5-way image classification set "yolo_dataset" from GitHub (Timvanhoudt/VirtualTeamLeader); label vocabulary: 1 nok alles weg, 2 nok hamer weg, 3 nok schaar weg, 4 nok schaar sleutel weg, 5 nok sleutel weg.

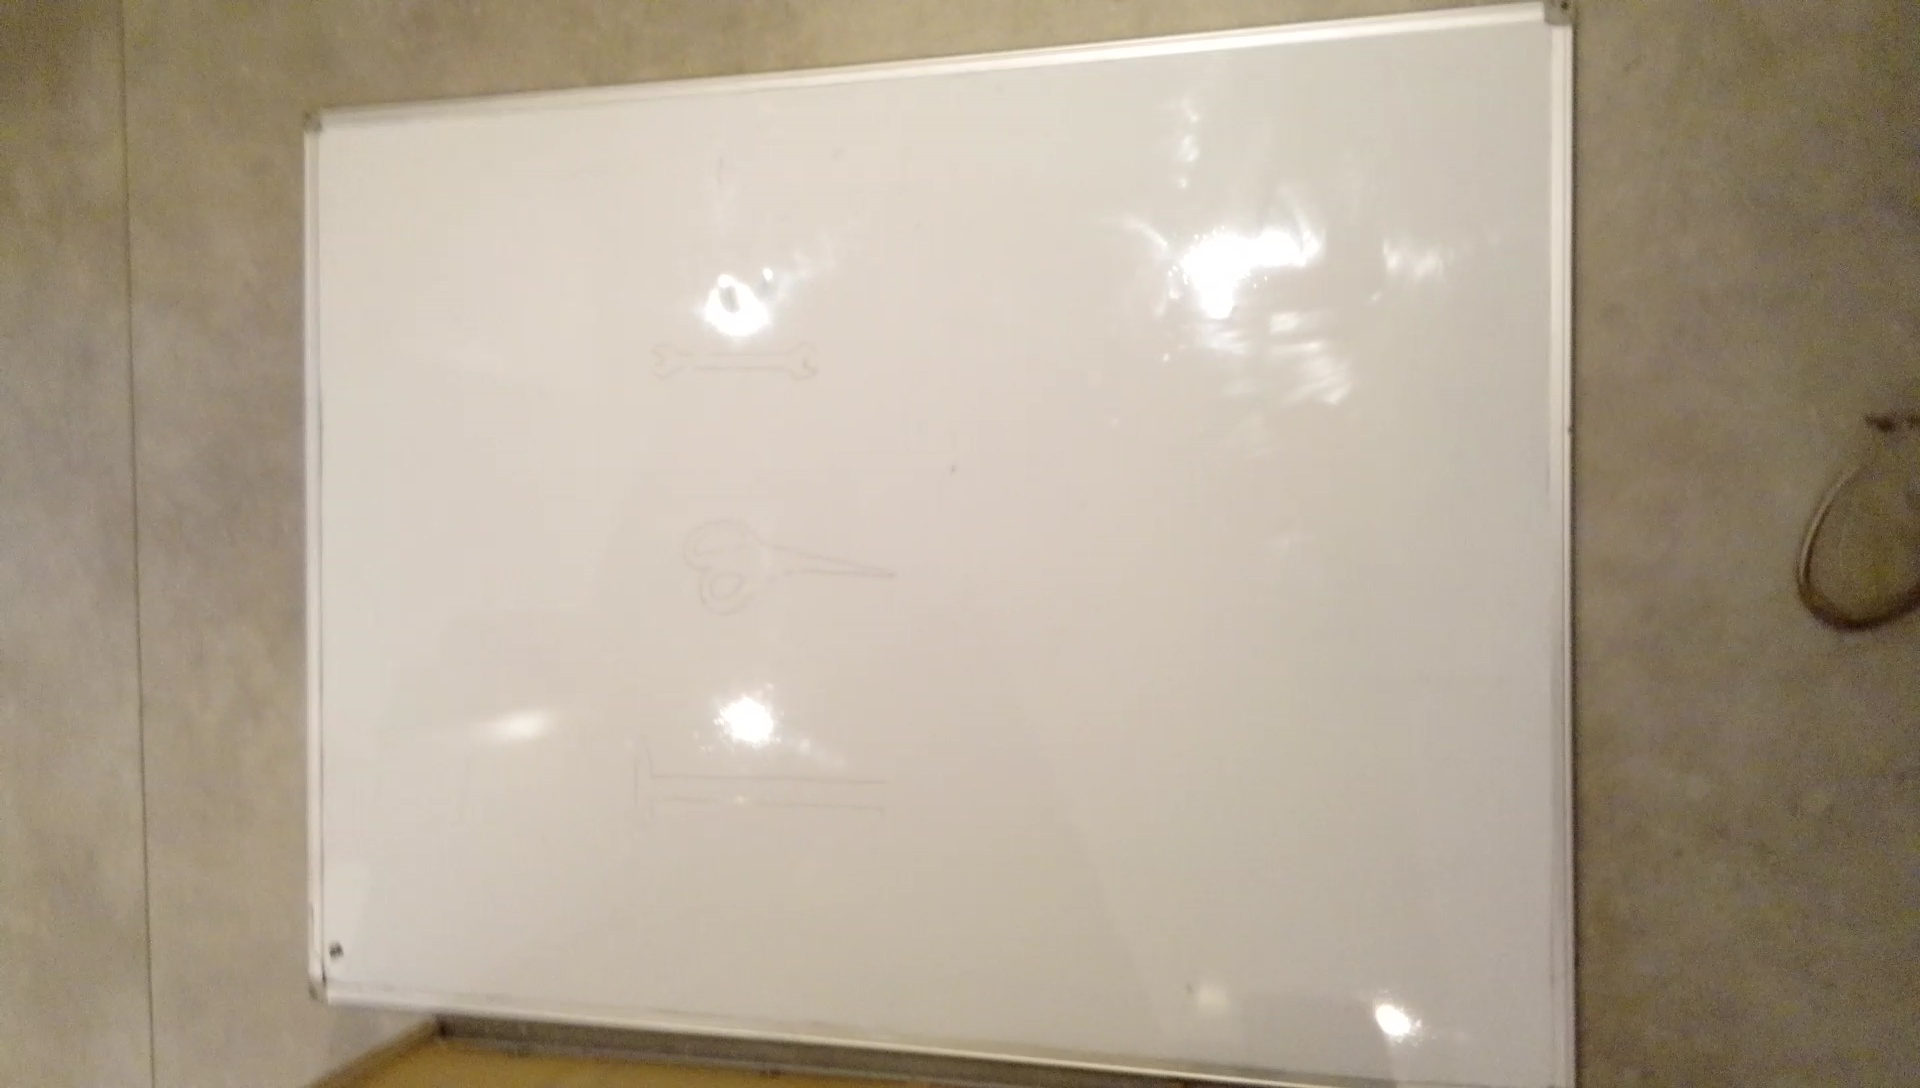
Label: 1 nok alles weg

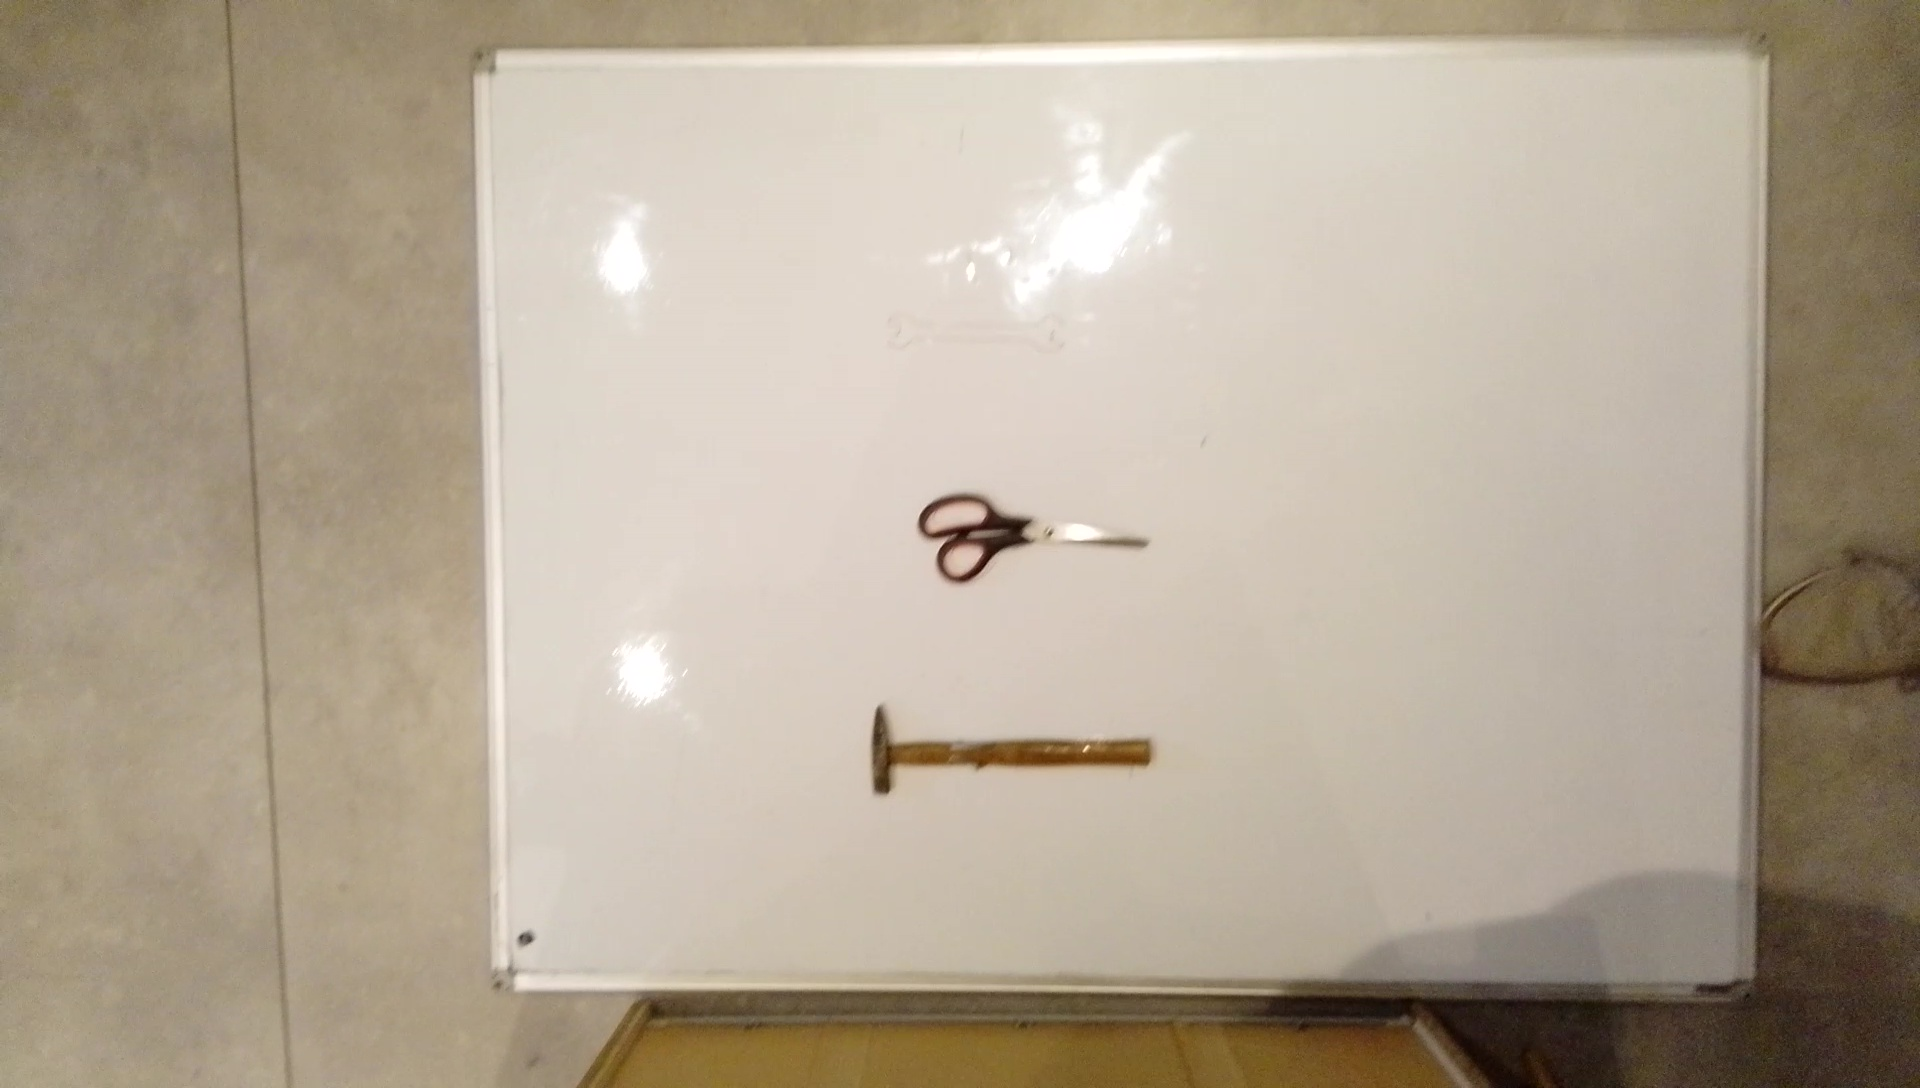
Label: 5 nok sleutel weg

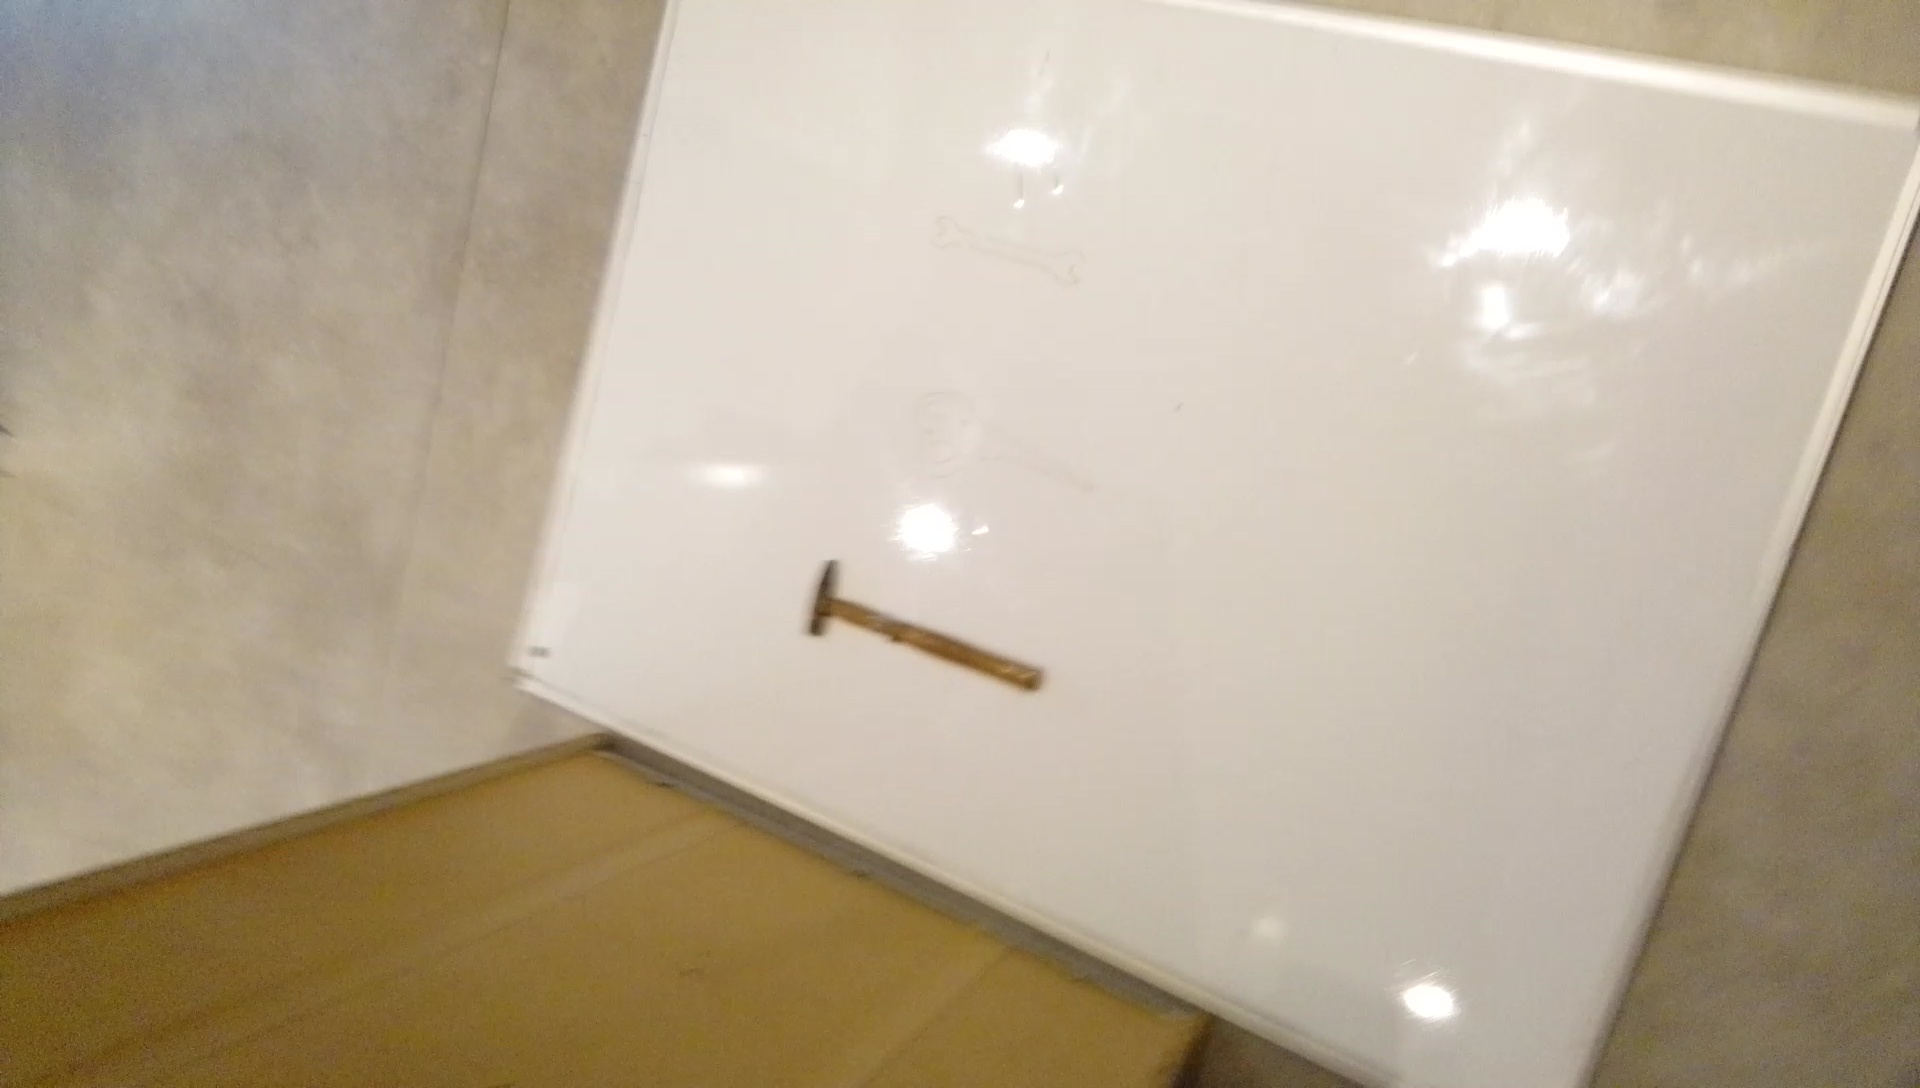
Label: 4 nok schaar sleutel weg

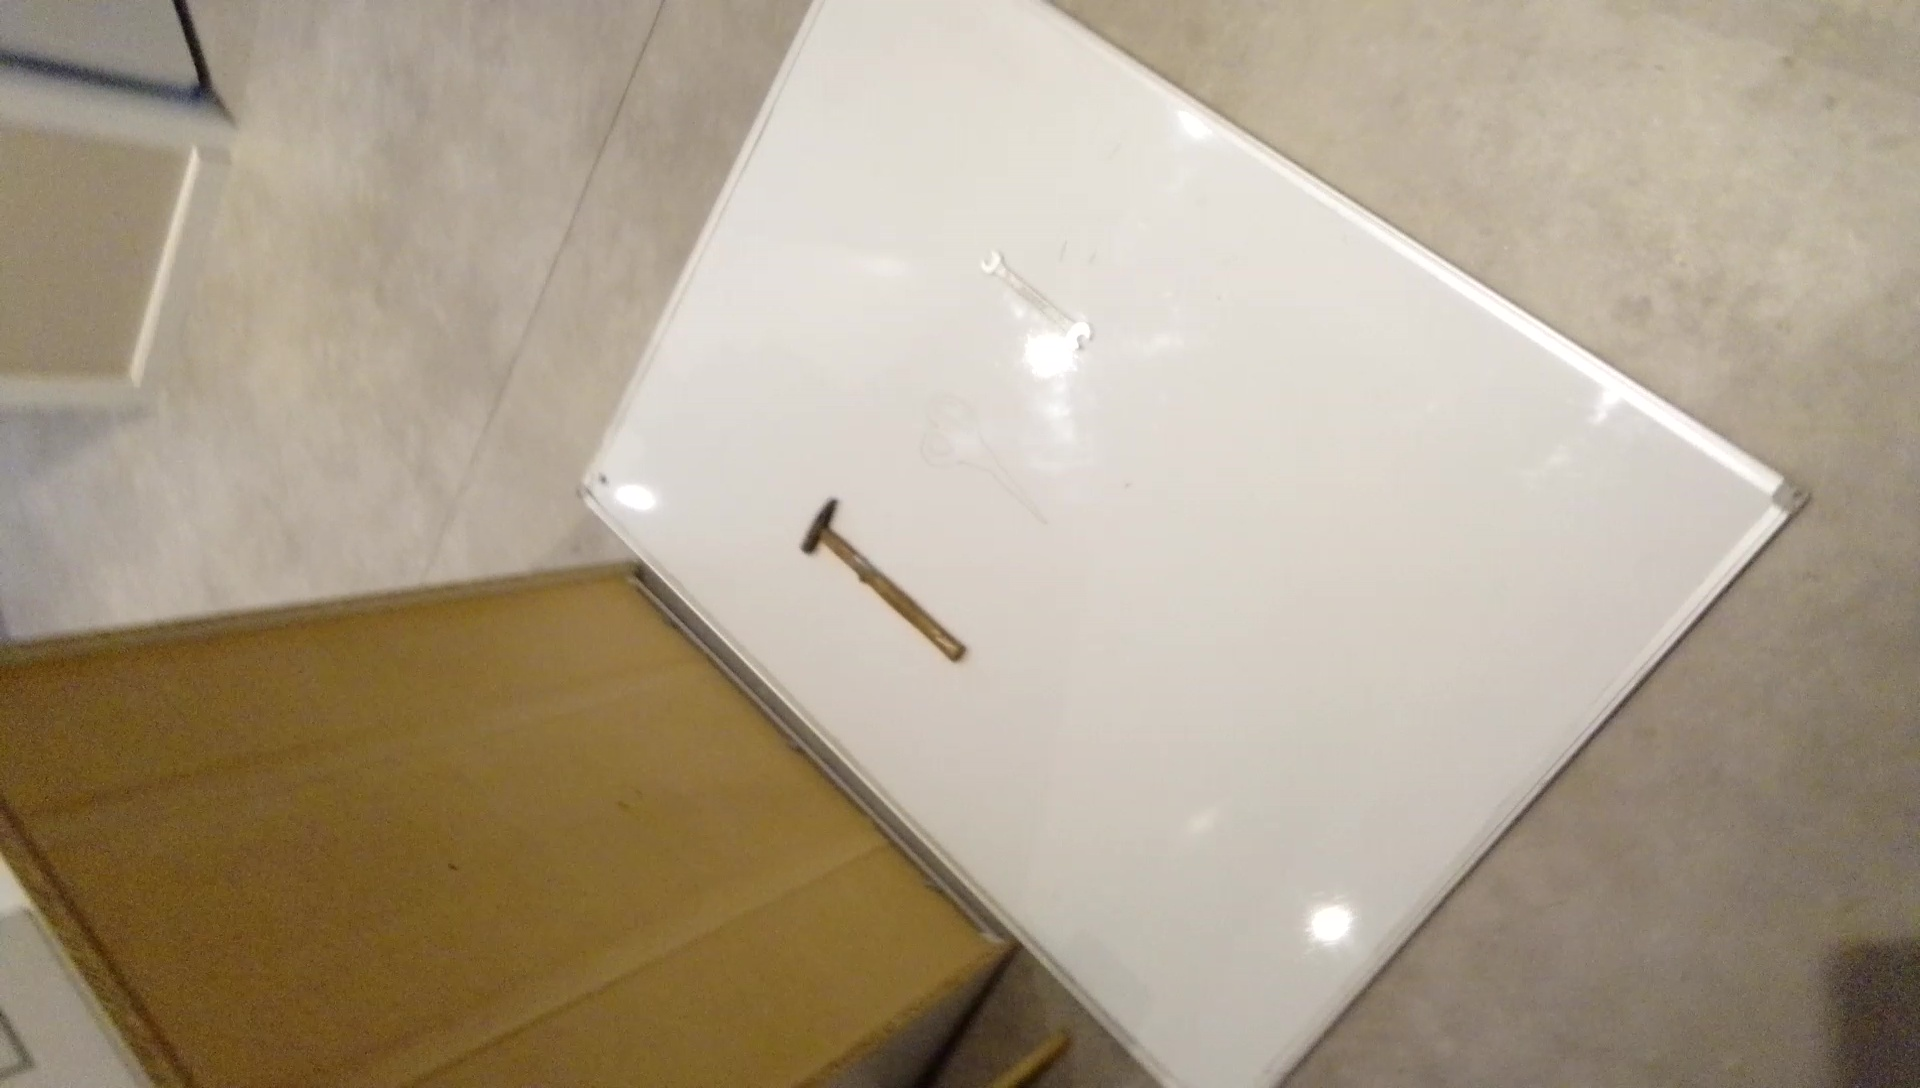
Label: 3 nok schaar weg

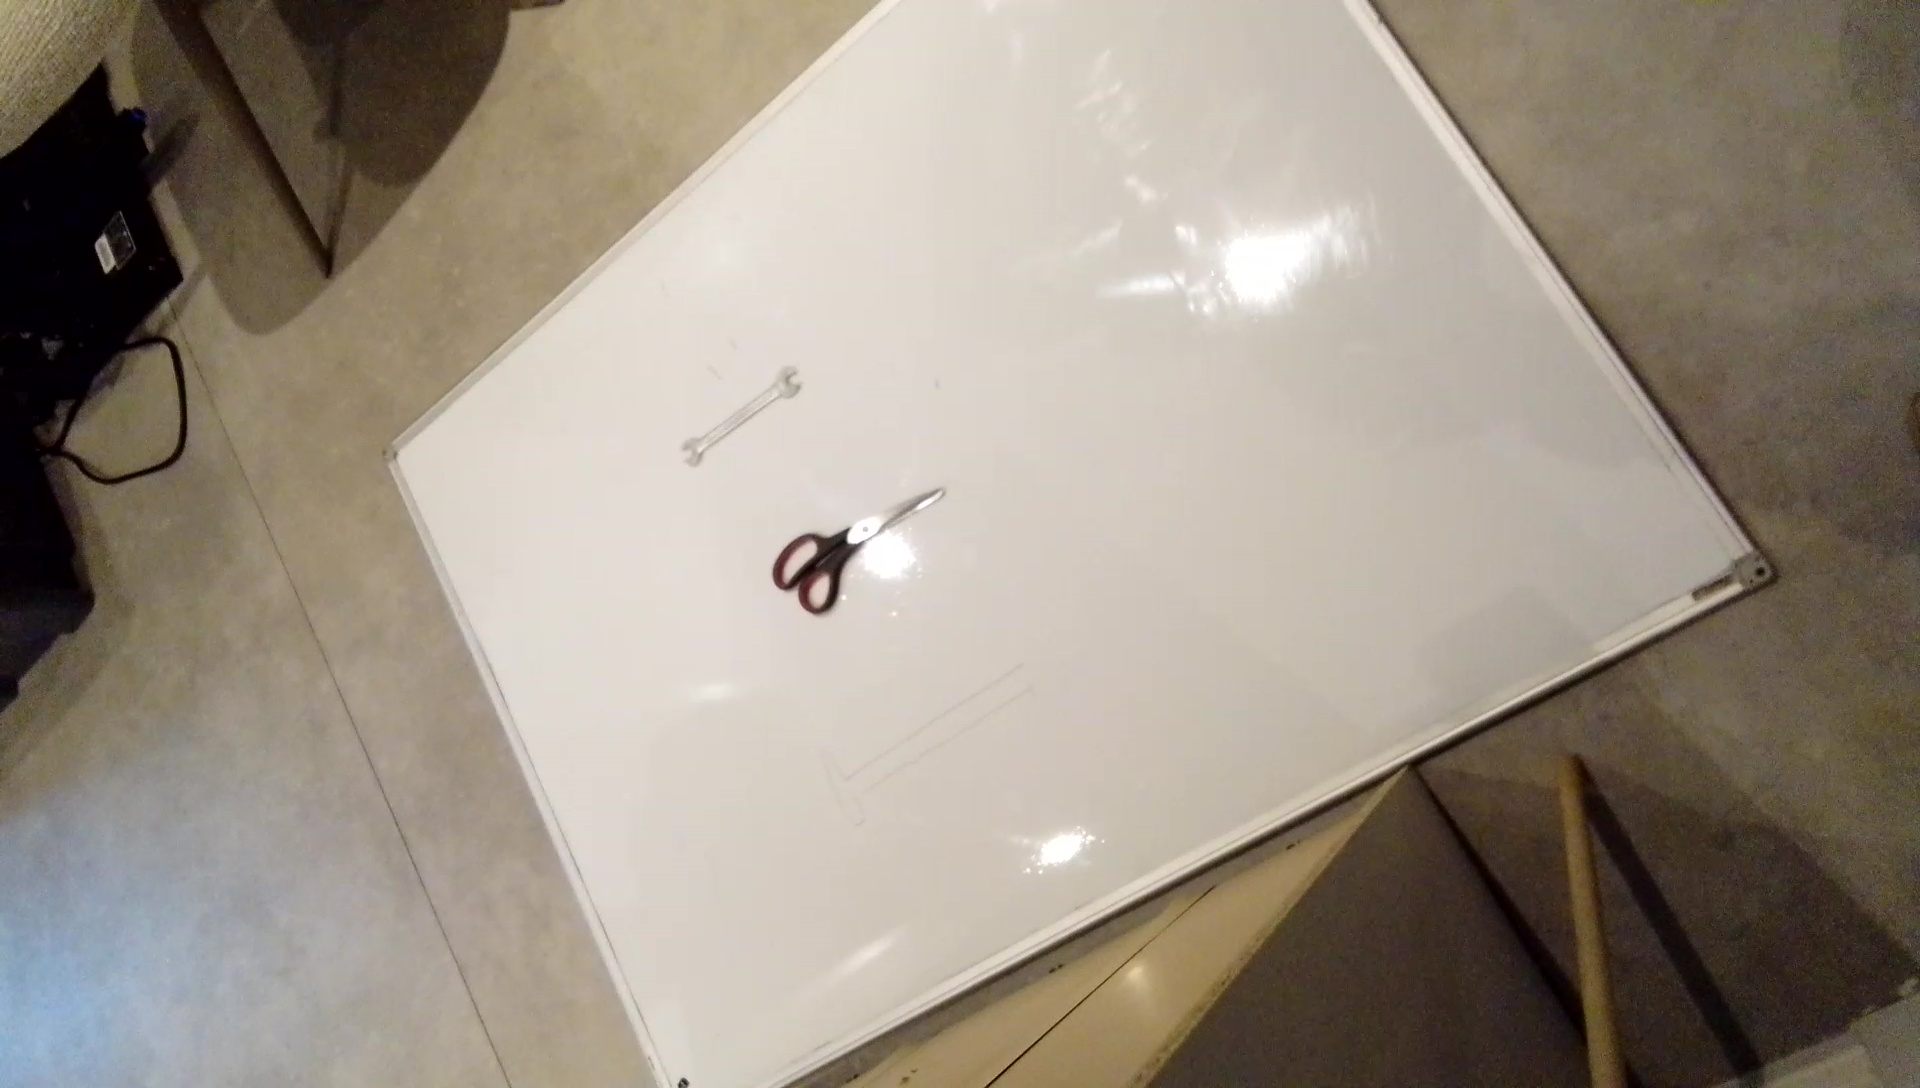
Label: 2 nok hamer weg

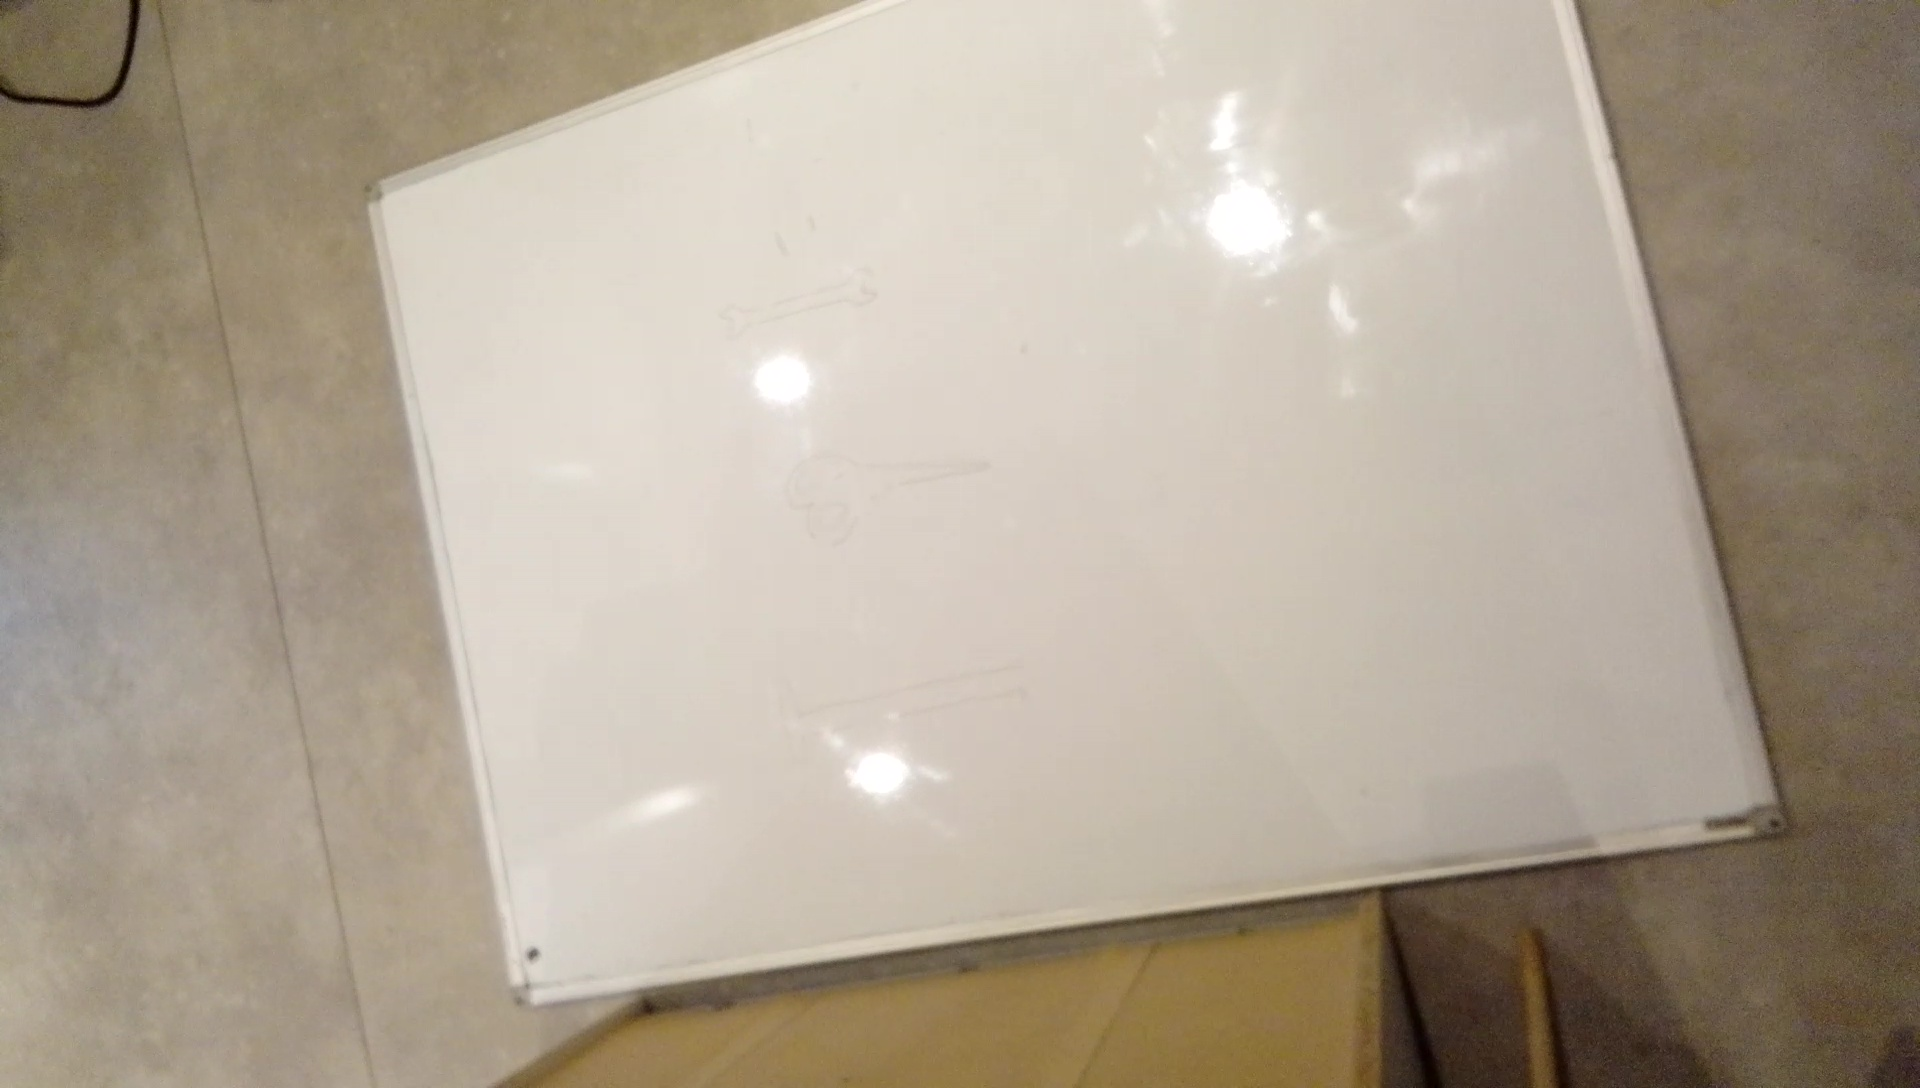
Label: 1 nok alles weg
